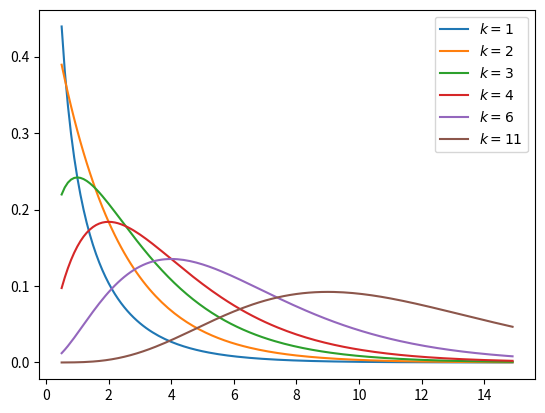

Python code for this plot: (Note: this script raises an exception after producing the figure.)
#https://baike.baidu.com/item/%E5%8D%A1%E6%96%B9%E5%88%86%E5%B8%83/2714796?fr=kg_general
#https://zhuanlan.zhihu.com/p/457840913

import numpy as np
import matplotlib.pyplot as plt
from math import gamma

for k in [1,2,3,4,6,11]:
    x = np.arange(0.5, 15, 0.1)
    plt.plot(x, 1 / 2**(k/2) / gamma(k/2) * x**(k/2 - 1) * np.exp(-x/2),
             label=r'$k=%d$' % (k))

plt.legend()
plt.savefig('/mnt/d/chi-squared.png')
plt.show()
